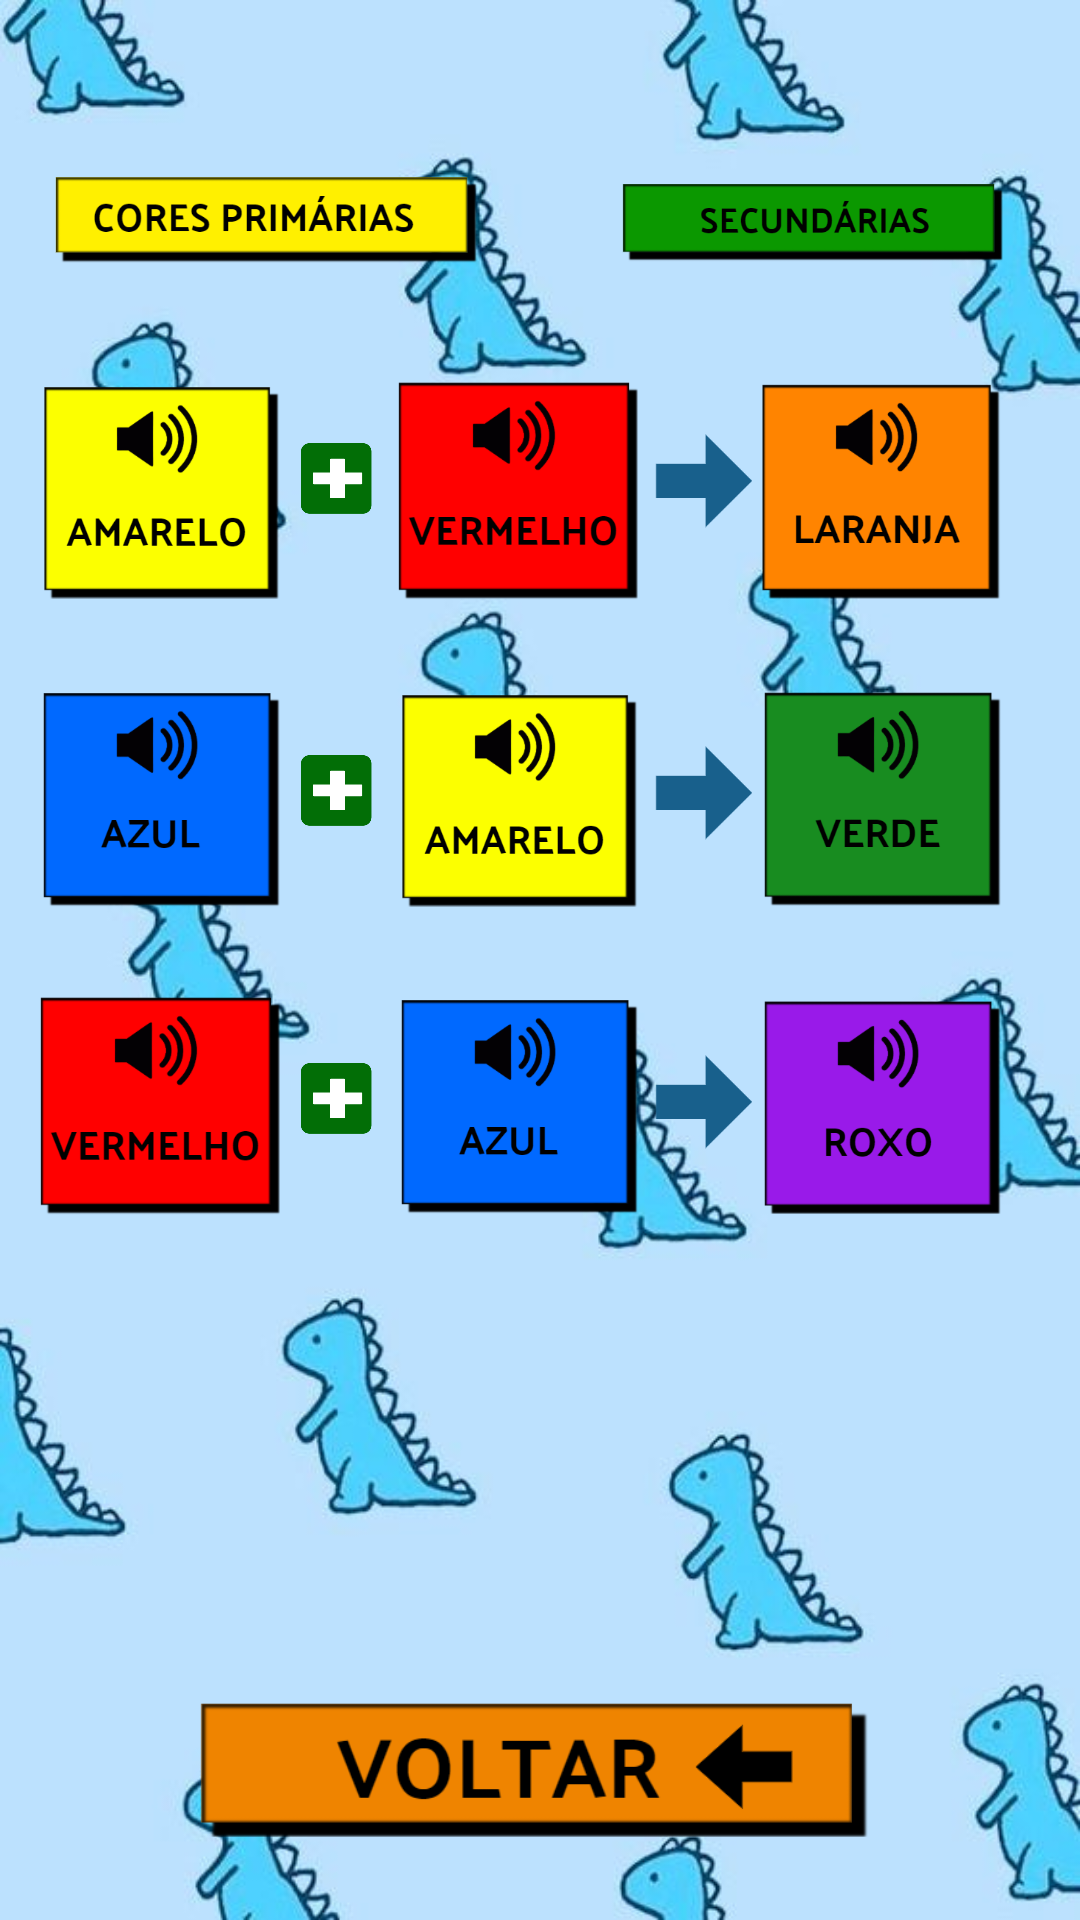

Layout XML and referenced resources for this Android screen:
<!-- AndroidManifest.xml: application theme AppTheme -->
<!-- res/layout/activity_combinacao_cores_acitivity.xml -->
<?xml version="1.0" encoding="utf-8"?>
<androidx.constraintlayout.widget.ConstraintLayout xmlns:android="http://schemas.android.com/apk/res/android"
    xmlns:app="http://schemas.android.com/apk/res-auto"
    xmlns:tools="http://schemas.android.com/tools"
    android:id="@+id/background"
    android:layout_width="match_parent"
    android:layout_height="match_parent"
    android:background="@drawable/dinos"
    tools:context=".CombinacaoCoresAcitivity">

    <ImageView
        android:id="@+id/imageView"
        android:layout_width="151dp"
        android:layout_height="30dp"
        app:layout_constraintBottom_toBottomOf="parent"
        app:layout_constraintEnd_toEndOf="parent"
        app:layout_constraintHorizontal_bias="0.061"
        app:layout_constraintStart_toStartOf="parent"
        app:layout_constraintTop_toTopOf="parent"
        app:layout_constraintVertical_bias="0.095"
        app:srcCompat="@drawable/coresprimarias2" />

    <ImageView
        android:id="@+id/imageView5"
        android:layout_width="128dp"
        android:layout_height="28dp"
        app:layout_constraintBottom_toBottomOf="parent"
        app:layout_constraintEnd_toEndOf="parent"
        app:layout_constraintHorizontal_bias="0.89"
        app:layout_constraintStart_toStartOf="parent"
        app:layout_constraintTop_toTopOf="parent"
        app:layout_constraintVertical_bias="0.098"
        app:srcCompat="@drawable/secundarias2" />

    <ImageView
        android:id="@+id/imageamarelomusica2"
        android:layout_width="80dp"
        android:layout_height="80dp"
        app:layout_constraintBottom_toBottomOf="parent"
        app:layout_constraintEnd_toEndOf="parent"
        app:layout_constraintHorizontal_bias="0.048"
        app:layout_constraintStart_toStartOf="parent"
        app:layout_constraintTop_toTopOf="parent"
        app:layout_constraintVertical_bias="0.221"
        app:srcCompat="@drawable/amarelomusic2" />

    <ImageView
        android:id="@+id/imageamarelomusica3"
        android:layout_width="80dp"
        android:layout_height="80dp"
        app:layout_constraintBottom_toBottomOf="parent"
        app:layout_constraintEnd_toEndOf="parent"
        app:layout_constraintHorizontal_bias="0.474"
        app:layout_constraintStart_toStartOf="parent"
        app:layout_constraintTop_toTopOf="parent"
        app:layout_constraintVertical_bias="0.404"
        app:srcCompat="@drawable/amarelomusic2" />

    <ImageView
        android:id="@+id/imagevermelhomusica3"
        android:layout_width="80dp"
        android:layout_height="80dp"
        app:layout_constraintBottom_toBottomOf="parent"
        app:layout_constraintEnd_toEndOf="parent"
        app:layout_constraintHorizontal_bias="0.474"
        app:layout_constraintStart_toStartOf="parent"
        app:layout_constraintTop_toTopOf="parent"
        app:layout_constraintVertical_bias="0.221"
        app:srcCompat="@drawable/vermelhomusic2" />

    <ImageView
        android:id="@+id/imagevermelhomusica2"
        android:layout_width="80dp"
        android:layout_height="80dp"
        app:layout_constraintBottom_toBottomOf="parent"
        app:layout_constraintEnd_toEndOf="parent"
        app:layout_constraintHorizontal_bias="0.048"
        app:layout_constraintStart_toStartOf="parent"
        app:layout_constraintTop_toTopOf="parent"
        app:layout_constraintVertical_bias="0.587"
        app:srcCompat="@drawable/vermelhomusic2" />

    <ImageView
        android:id="@+id/imageView8"
        android:layout_width="25dp"
        android:layout_height="25dp"
        app:layout_constraintBottom_toBottomOf="parent"
        app:layout_constraintEnd_toEndOf="parent"
        app:layout_constraintHorizontal_bias="0.297"
        app:layout_constraintStart_toStartOf="parent"
        app:layout_constraintTop_toTopOf="parent"
        app:layout_constraintVertical_bias="0.575"
        app:srcCompat="@drawable/negocioverde2" />

    <ImageView
        android:id="@+id/imageView11"
        android:layout_width="25dp"
        android:layout_height="25dp"
        app:layout_constraintBottom_toBottomOf="parent"
        app:layout_constraintEnd_toEndOf="parent"
        app:layout_constraintHorizontal_bias="0.297"
        app:layout_constraintStart_toStartOf="parent"
        app:layout_constraintTop_toTopOf="parent"
        app:layout_constraintVertical_bias="0.239"
        app:srcCompat="@drawable/negocioverde2" />

    <ImageView
        android:id="@+id/imageView12"
        android:layout_width="25dp"
        android:layout_height="25dp"
        app:layout_constraintBottom_toBottomOf="parent"
        app:layout_constraintEnd_toEndOf="parent"
        app:layout_constraintHorizontal_bias="0.297"
        app:layout_constraintStart_toStartOf="parent"
        app:layout_constraintTop_toTopOf="parent"
        app:layout_constraintVertical_bias="0.408"
        app:srcCompat="@drawable/negocioverde2" />

    <ImageView
        android:id="@+id/imageView9"
        android:layout_width="40dp"
        android:layout_height="40dp"
        app:layout_constraintBottom_toBottomOf="parent"
        app:layout_constraintEnd_toEndOf="parent"
        app:layout_constraintHorizontal_bias="0.665"
        app:layout_constraintStart_toStartOf="parent"
        app:layout_constraintTop_toTopOf="parent"
        app:layout_constraintVertical_bias="0.234"
        app:srcCompat="@drawable/setaazul2" />

    <ImageView
        android:id="@+id/imageView13"
        android:layout_width="40dp"
        android:layout_height="40dp"
        app:layout_constraintBottom_toBottomOf="parent"
        app:layout_constraintEnd_toEndOf="parent"
        app:layout_constraintHorizontal_bias="0.665"
        app:layout_constraintStart_toStartOf="parent"
        app:layout_constraintTop_toTopOf="parent"
        app:layout_constraintVertical_bias="0.579"
        app:srcCompat="@drawable/setaazul2" />

    <ImageView
        android:id="@+id/imageView14"
        android:layout_width="40dp"
        android:layout_height="40dp"
        app:layout_constraintBottom_toBottomOf="parent"
        app:layout_constraintEnd_toEndOf="parent"
        app:layout_constraintHorizontal_bias="0.665"
        app:layout_constraintStart_toStartOf="parent"
        app:layout_constraintTop_toTopOf="parent"
        app:layout_constraintVertical_bias="0.407"
        app:srcCompat="@drawable/setaazul2" />

    <ImageView
        android:id="@+id/imagelaranjamusica2"
        android:layout_width="80dp"
        android:layout_height="80dp"
        app:layout_constraintBottom_toBottomOf="parent"
        app:layout_constraintEnd_toEndOf="parent"
        app:layout_constraintHorizontal_bias="0.906"
        app:layout_constraintStart_toStartOf="parent"
        app:layout_constraintTop_toTopOf="parent"
        app:layout_constraintVertical_bias="0.221"
        app:srcCompat="@drawable/laranjamusic2" />

    <ImageView
        android:id="@+id/imageazulmusica3"
        android:layout_width="80dp"
        android:layout_height="80dp"
        app:layout_constraintBottom_toBottomOf="parent"
        app:layout_constraintEnd_toEndOf="parent"
        app:layout_constraintHorizontal_bias="0.474"
        app:layout_constraintStart_toStartOf="parent"
        app:layout_constraintTop_toTopOf="parent"
        app:layout_constraintVertical_bias="0.587"
        app:srcCompat="@drawable/azulmusic2" />

    <ImageView
        android:id="@+id/imageazulmusica2"
        android:layout_width="80dp"
        android:layout_height="80dp"
        app:layout_constraintBottom_toBottomOf="parent"
        app:layout_constraintEnd_toEndOf="parent"
        app:layout_constraintHorizontal_bias="0.048"
        app:layout_constraintStart_toStartOf="parent"
        app:layout_constraintTop_toTopOf="parent"
        app:layout_constraintVertical_bias="0.404"
        app:srcCompat="@drawable/azulmusic2" />

    <ImageView
        android:id="@+id/imageverdemusica2"
        android:layout_width="80dp"
        android:layout_height="80dp"
        app:layout_constraintBottom_toBottomOf="parent"
        app:layout_constraintEnd_toEndOf="parent"
        app:layout_constraintHorizontal_bias="0.906"
        app:layout_constraintStart_toStartOf="parent"
        app:layout_constraintTop_toTopOf="parent"
        app:layout_constraintVertical_bias="0.404"
        app:srcCompat="@drawable/verdemusic2" />

    <ImageView
        android:id="@+id/imageroxomusica2"
        android:layout_width="80dp"
        android:layout_height="80dp"
        app:layout_constraintBottom_toBottomOf="parent"
        app:layout_constraintEnd_toEndOf="parent"
        app:layout_constraintHorizontal_bias="0.906"
        app:layout_constraintStart_toStartOf="parent"
        app:layout_constraintTop_toTopOf="parent"
        app:layout_constraintVertical_bias="0.587"
        app:srcCompat="@drawable/roxomusic2" />

    <ImageView
        android:id="@+id/imagevoltar2"
        android:layout_width="224dp"
        android:layout_height="47dp"
        app:layout_constraintBottom_toBottomOf="parent"
        app:layout_constraintEnd_toEndOf="parent"
        app:layout_constraintHorizontal_bias="0.481"
        app:layout_constraintStart_toStartOf="parent"
        app:layout_constraintTop_toTopOf="parent"
        app:layout_constraintVertical_bias="0.954"
        app:srcCompat="@drawable/laranja1" />
</androidx.constraintlayout.widget.ConstraintLayout>
<!-- resources referenced by this layout -->
<resources>
  <!-- drawable amarelomusic2: png bitmap (drawable, 12133 bytes) -->
  <!-- drawable azulmusic2: png bitmap (drawable, 9749 bytes) -->
  <!-- drawable coresprimarias2: png bitmap (drawable, 8531 bytes) -->
  <!-- drawable dinos: png bitmap (drawable, 38121 bytes) -->
  <!-- drawable laranja1: png bitmap (drawable, 6327 bytes) -->
  <!-- drawable laranjamusic2: png bitmap (drawable, 10309 bytes) -->
  <!-- drawable negocioverde2: png bitmap (drawable, 1876 bytes) -->
  <!-- drawable roxomusic2: png bitmap (drawable, 12016 bytes) -->
  <!-- drawable secundarias2: png bitmap (drawable, 4299 bytes) -->
  <!-- drawable setaazul2: png bitmap (drawable, 1624 bytes) -->
  <!-- drawable verdemusic2: png bitmap (drawable, 9864 bytes) -->
  <!-- drawable vermelhomusic2: png bitmap (drawable, 9653 bytes) -->
  <style name="AppTheme" parent="Theme.AppCompat.Light.NoActionBar">
          
          <item name="colorPrimary">@color/colorPrimary</item>
          <item name="colorPrimaryDark">@color/colorPrimaryDark</item>
      </style>
  <color name="colorPrimary">#465881</color>
  <color name="colorPrimaryDark">#1b2a49</color>
</resources>
